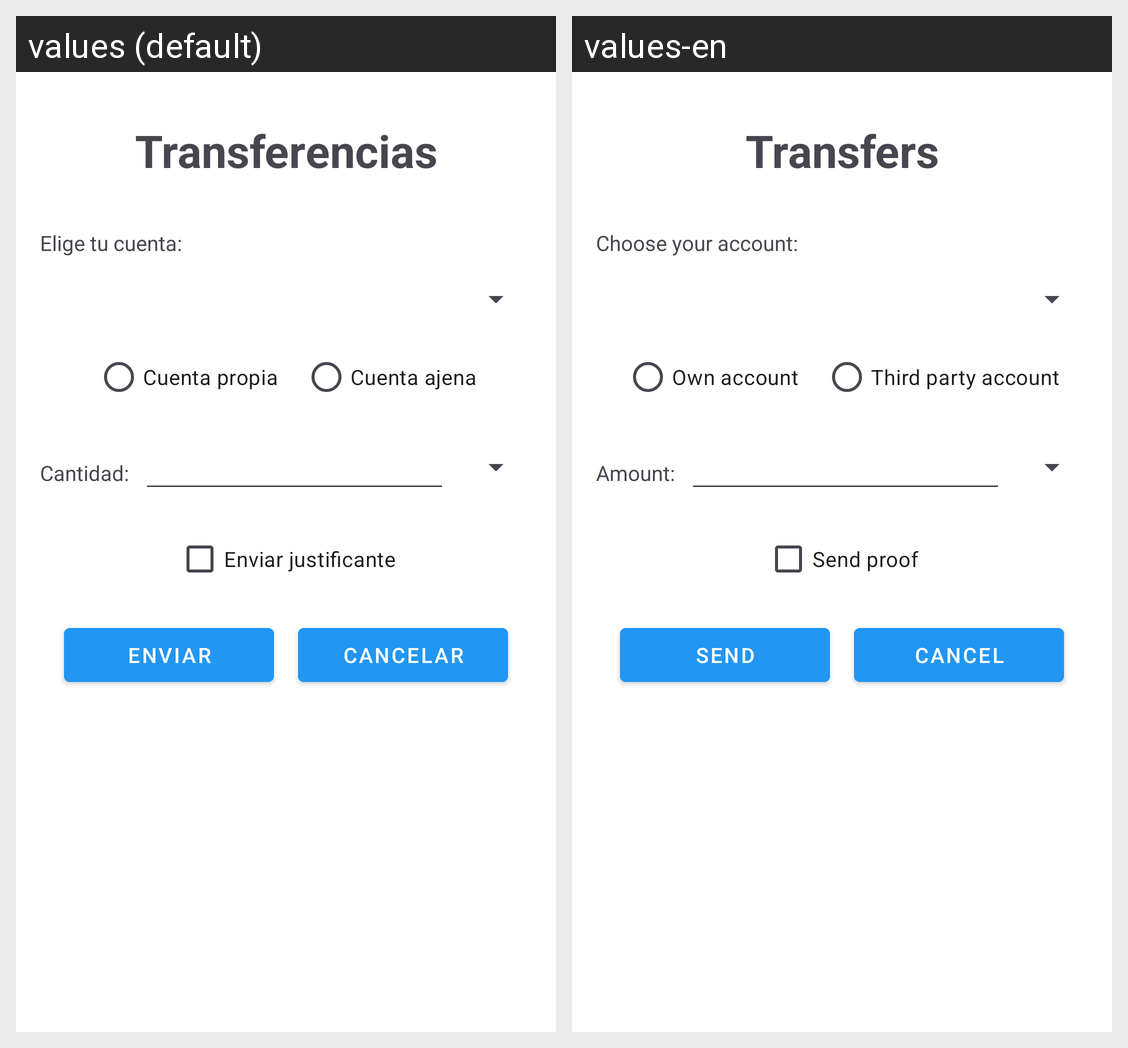

The same Android screen rendered under two of its app's locales, left to right. List the strings drawn on it with the default value and each locale's translation.
Android screen res/layout/activity_transfer.xml rendered under 2 locales, left to right: values (default), values-en. Device: Nexus 5 (rendered at 1080×1920; each locale shown at half size, 540×960, under a caption strip naming it); theme Base.Theme.Bancotrmaes.
Strings drawn on this screen, with the default value and each locale's value (text and hints the layout hard-codes, and strings that could not be matched under every locale, appear in the picture but are not listed):

transferencias_titulo
  values: Transferencias
  values-en: Transfers

elige_tu_cuenta
  values: Elige tu cuenta:
  values-en: Choose your account:

cuenta_propia
  values: Cuenta propia
  values-en: Own account

cuenta_ajena
  values: Cuenta ajena
  values-en: Third party account

cantidad
  values: Cantidad:
  values-en: Amount:

enviar_justificante
  values: Enviar justificante
  values-en: Send proof

enviar
  values: Enviar
  values-en: Send

cancelar
  values: Cancelar
  values-en: Cancel
